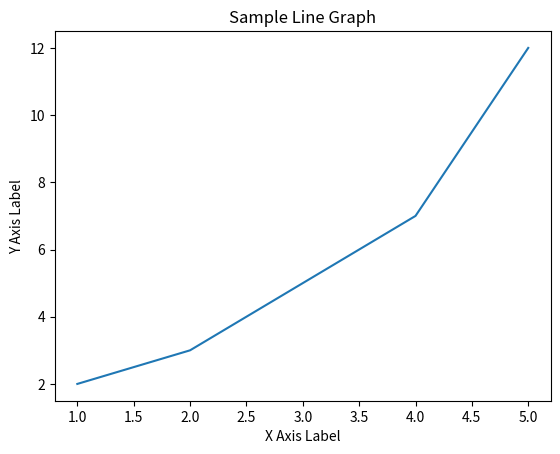

Write Python code to recreate this figure.
import numpy as np
import matplotlib.pyplot as plt

# Sample data
x = [1, 2, 3, 4, 5]
y = [2, 3, 5, 7, 12]

# Create a line chart
plt.plot(x, y)

# Adding title and labels
plt.title('Sample Line Graph')
plt.xlabel('X Axis Label')
plt.ylabel('Y Axis Label')

# Show the plot
plt.show()
